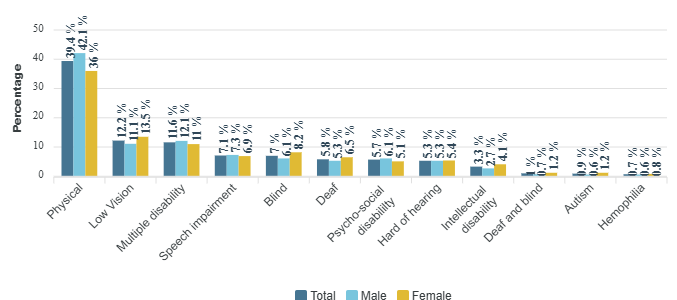

Values plotted in this chart, from the file beside it:
category, Total, Male, Female
Physical, 39.4, 42.1, 36
Low Vision, 12.2, 11.1, 13.5
Multiple disability, 11.6, 12.1, 11
Speech impairment, 7.1, 7.3, 6.9
Blind, 7, 6.1, 8.2
Deaf, 5.8, 5.3, 6.5
Psycho-social disabililty, 5.7, 6.1, 5.1
Hard of hearing, 5.3, 5.3, 5.4
Intellectual disability, 3.3, 2.7, 4.1
Deaf and blind, 1, 0.7, 1.2
Autism, 0.9, 0.6, 1.2
Hemophilia, 0.7, 0.6, 0.8
